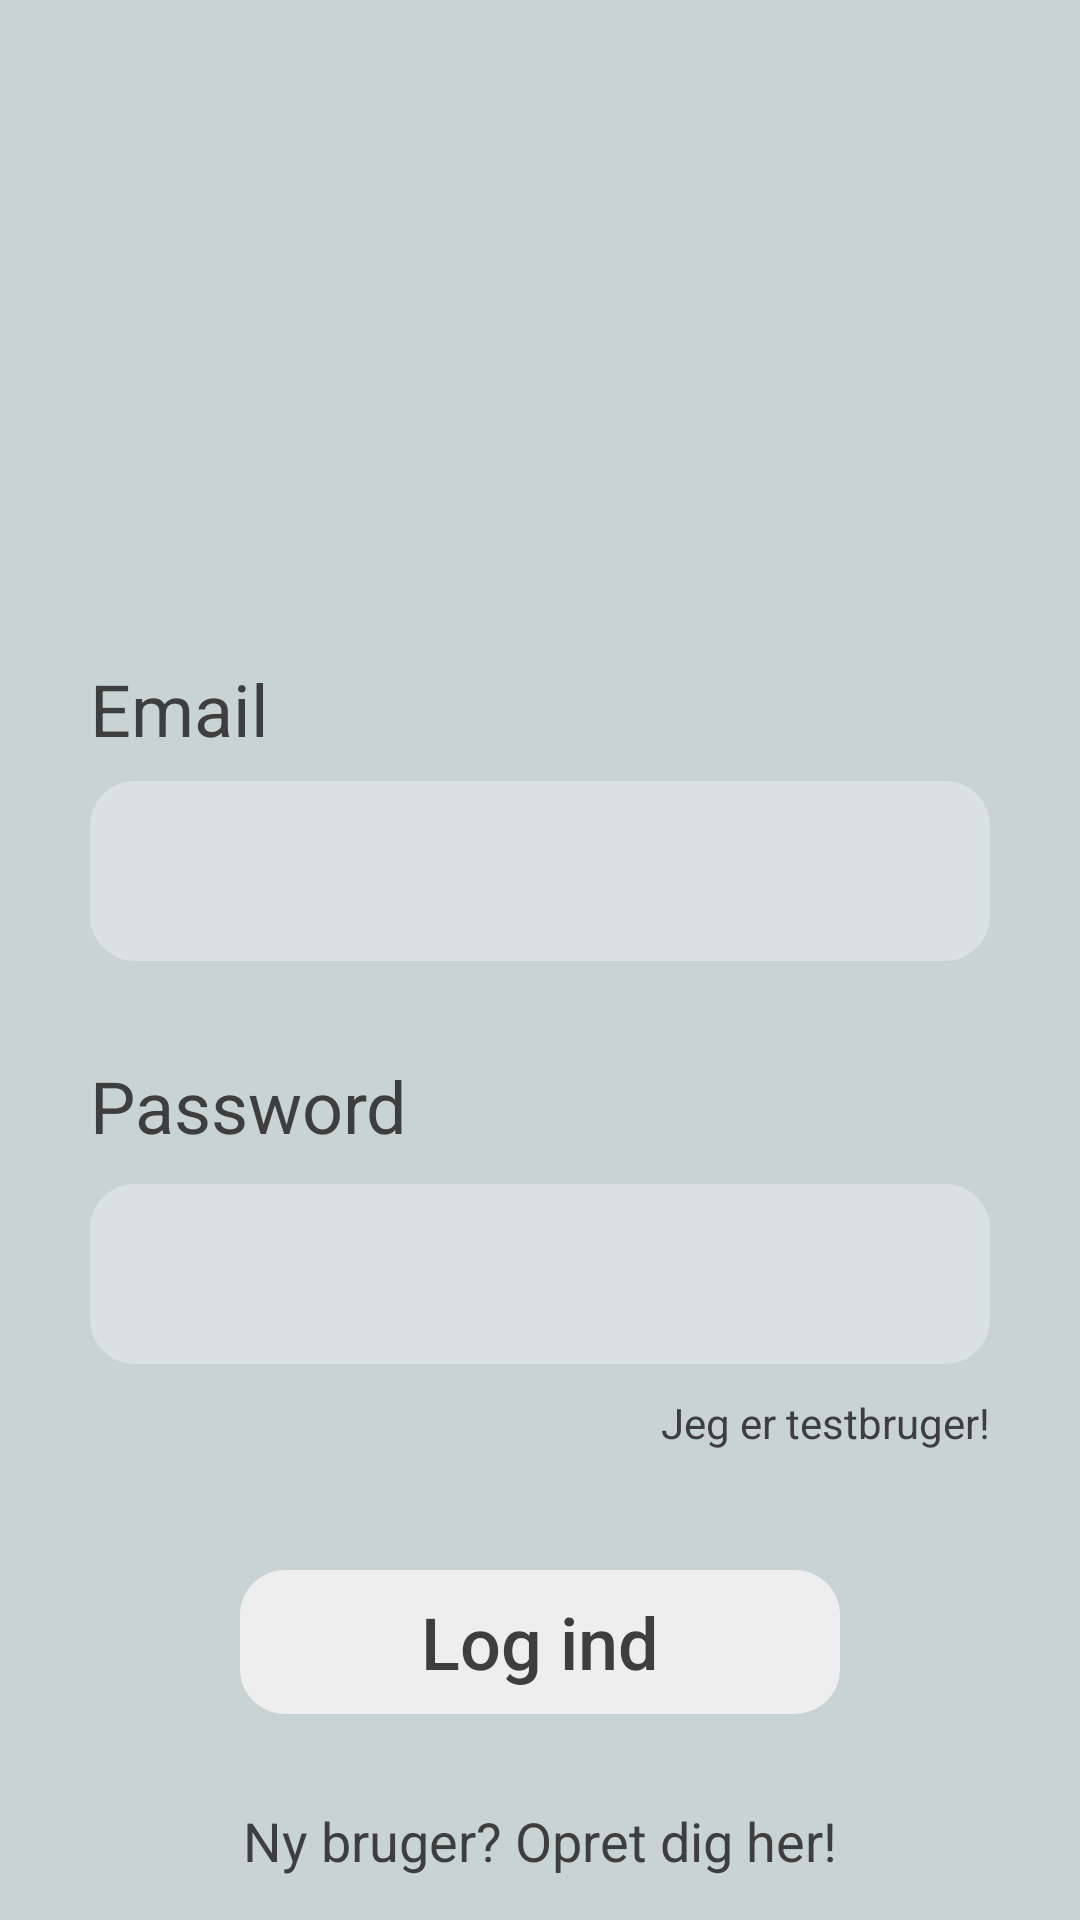

Reconstruct the res/layout file that produces this screen, plus the resources it refers to.
<!-- AndroidManifest.xml: application theme AppTheme -->
<!-- res/layout/activity_log_in.xml -->
<?xml version="1.0" encoding="utf-8"?>
<androidx.constraintlayout.widget.ConstraintLayout xmlns:android="http://schemas.android.com/apk/res/android"
    xmlns:app="http://schemas.android.com/apk/res-auto"
    xmlns:tools="http://schemas.android.com/tools"
    android:layout_width="match_parent"
    android:layout_height="match_parent"
    android:background="@color/AccentColorGreen"
    tools:context="brog.coffee.brogapp.LogOnActivities.LogInActivity">

    <Button
        android:id="@+id/logInBtn"
        android:layout_width="200dp"
        android:layout_height="wrap_content"
        android:background="@drawable/rounded_square"
        android:backgroundTint="@color/Highlight"
        android:elevation="10dp"
        android:text="Log ind"
        android:textAllCaps="false"
        android:textColor="@color/TextColor"
        android:textSize="24sp"
        app:layout_constraintBottom_toBottomOf="parent"
        app:layout_constraintEnd_toEndOf="parent"
        app:layout_constraintHorizontal_bias="0.5"
        app:layout_constraintStart_toStartOf="parent"
        app:layout_constraintTop_toBottomOf="@+id/passwordET" />

    <EditText
        android:id="@+id/emailET"
        android:layout_width="0dp"
        android:layout_height="60dp"
        android:layout_marginStart="30dp"
        android:layout_marginTop="8dp"
        android:layout_marginEnd="30dp"
        android:background="@drawable/rounded_square"
        android:backgroundTint="@color/AccentColorGreenLight"
        android:ems="10"
        android:inputType="textEmailAddress"
        android:paddingLeft="20dp"
        android:paddingRight="20dp"
        android:singleLine="true"
        app:layout_constraintEnd_toEndOf="parent"
        app:layout_constraintHorizontal_bias="0.0"
        app:layout_constraintStart_toStartOf="parent"
        app:layout_constraintTop_toBottomOf="@+id/emailTV" />

    <TextView
        android:id="@+id/emailTV"
        android:layout_width="wrap_content"
        android:layout_height="wrap_content"
        android:layout_marginTop="40dp"
        android:text="Email"
        android:textColor="@color/TextColor"
        android:textSize="24sp"
        app:layout_constraintStart_toStartOf="@+id/emailET"
        app:layout_constraintTop_toBottomOf="@+id/logoIV" />

    <EditText
        android:id="@+id/passwordET"
        android:layout_width="0dp"
        android:layout_height="60dp"
        android:layout_marginStart="30dp"
        android:layout_marginTop="10dp"
        android:layout_marginEnd="30dp"
        android:background="@drawable/rounded_square"
        android:backgroundTint="@color/AccentColorGreenLight"
        android:ems="10"
        android:inputType="textPassword"
        android:paddingLeft="20dp"
        android:paddingRight="20dp"
        android:singleLine="true"
        app:layout_constraintEnd_toEndOf="parent"
        app:layout_constraintHorizontal_bias="0.0"
        app:layout_constraintStart_toStartOf="parent"
        app:layout_constraintTop_toBottomOf="@+id/PasswordTV" />

    <TextView
        android:id="@+id/PasswordTV"
        android:layout_width="wrap_content"
        android:layout_height="wrap_content"
        android:layout_marginTop="32dp"
        android:text="Password"
        android:textColor="@color/TextColor"
        android:textSize="24sp"
        app:layout_constraintStart_toStartOf="@+id/passwordET"
        app:layout_constraintTop_toBottomOf="@+id/emailET" />

    <ImageView
        android:id="@+id/logoIV"
        android:layout_width="150dp"
        android:layout_height="150dp"
        android:layout_marginTop="30dp"
        app:layout_constraintEnd_toEndOf="parent"
        app:layout_constraintHorizontal_bias="0.5"
        app:layout_constraintStart_toStartOf="parent"
        app:layout_constraintTop_toTopOf="parent"
        app:srcCompat="@drawable/logo_text" />

    <TextView
        android:id="@+id/forgotPswTV"
        android:layout_width="wrap_content"
        android:layout_height="wrap_content"
        android:layout_marginTop="10dp"
        android:text="Jeg er testbruger!"
        android:textAlignment="textEnd"
        app:layout_constraintEnd_toEndOf="@+id/passwordET"
        app:layout_constraintTop_toBottomOf="@+id/passwordET" />

    <TextView
        android:id="@+id/newUserTV"
        android:layout_width="wrap_content"
        android:layout_height="wrap_content"
        android:layout_marginTop="30dp"
        android:text="Ny bruger? Opret dig her!"
        android:textSize="18sp"
        app:layout_constraintEnd_toEndOf="parent"
        app:layout_constraintHorizontal_bias="0.5"
        app:layout_constraintStart_toStartOf="parent"
        app:layout_constraintTop_toBottomOf="@+id/logInBtn" />

    <ProgressBar
        android:id="@+id/progressBar2"
        style="?android:attr/progressBarStyle"
        android:layout_width="wrap_content"
        android:layout_height="wrap_content"
        android:visibility="invisible"
        android:indeterminate="true"
        android:indeterminateTint="@color/TextColor"
        android:indeterminateTintMode="src_atop"
        app:layout_constraintBottom_toTopOf="@+id/logInBtn"
        app:layout_constraintEnd_toEndOf="parent"
        app:layout_constraintHorizontal_bias="0.5"
        app:layout_constraintStart_toStartOf="parent"
        app:layout_constraintTop_toBottomOf="@+id/passwordET" />

</androidx.constraintlayout.widget.ConstraintLayout>
<!-- resources referenced by this layout -->
<resources>
  <color name="AccentColorGreen">#C8D4D4</color>
  <color name="AccentColorGreenLight">#DAE1E1</color>
  <color name="Highlight">#EEEEEE</color>
  <color name="TextColor">#3F3E3E</color>
  <!-- drawable logo_text: png bitmap (drawable, 9151 bytes) -->
  <!-- drawable rounded_square (drawable) -->
  <?xml version="1.0" encoding="utf-8"?>
  <shape xmlns:android="http://schemas.android.com/apk/res/android" >
  
      <padding
          android:left="1dip"
          android:right="1dip"
          android:top="1dip"
          android:bottom="1dip"
          />
      <corners
          android:bottomLeftRadius="15dp"
          android:bottomRightRadius="15dp"
          android:topLeftRadius="15dp"
          android:topRightRadius="15dp" />
  </shape>
  <style name="AppTheme" parent="Theme.AppCompat.Light.NoActionBar">
          
          <item name="colorPrimary">@color/colorPrimary</item>
          <item name="colorPrimaryDark">@color/TextColor</item>
          <item name="colorAccent">@color/colorAccent</item>
          <item name="fontFamily">@font/rokkitt</item>
          <item name="android:textColor">@color/TextColor</item>
          <item name="android:colorBackground">@color/BackgroundGrey</item>
  
      </style>
  <color name="colorPrimary">#3F3E3E</color>
  <color name="colorAccent">#3F3E3E</color>
  <color name="BackgroundGrey">#E3E4E4</color>
</resources>
